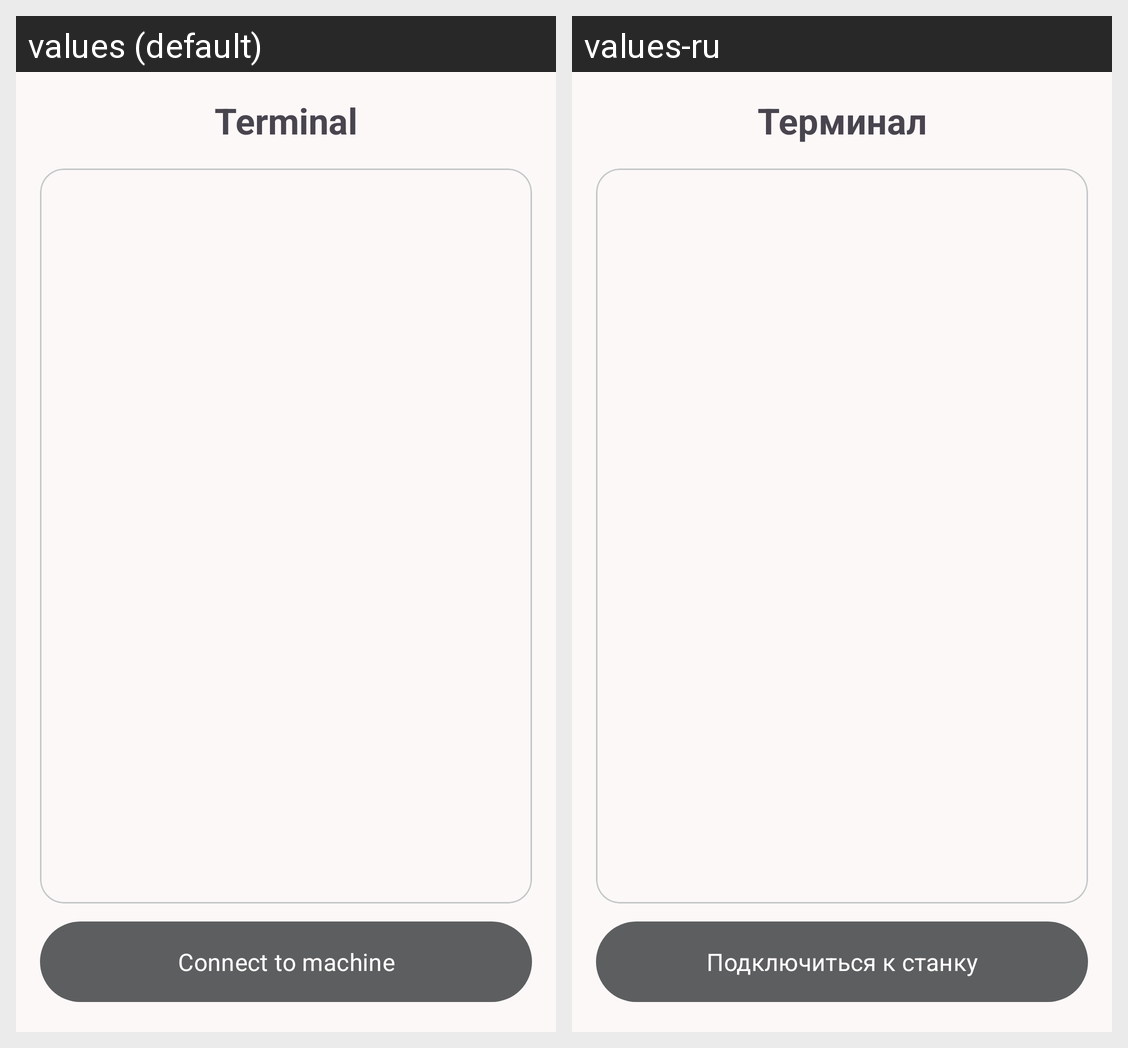

The Android screen above is rendered under two locales of the same app. Produce the string resources it draws, with the default and per-locale values.
Android screen res/layout/fragment_terminal.xml rendered under 2 locales, left to right: values (default), values-ru. Device: Nexus 5 (rendered at 1080×1920; each locale shown at half size, 540×960, under a caption strip naming it); theme Theme.MobCtrlSys.
Strings drawn on this screen, with the default value and each locale's value (text and hints the layout hard-codes, and strings that could not be matched under every locale, appear in the picture but are not listed):

terminal
  values: Terminal
  values-ru: Терминал

connect_to_machine
  values: Connect to machine
  values-ru: Подключиться к станку
